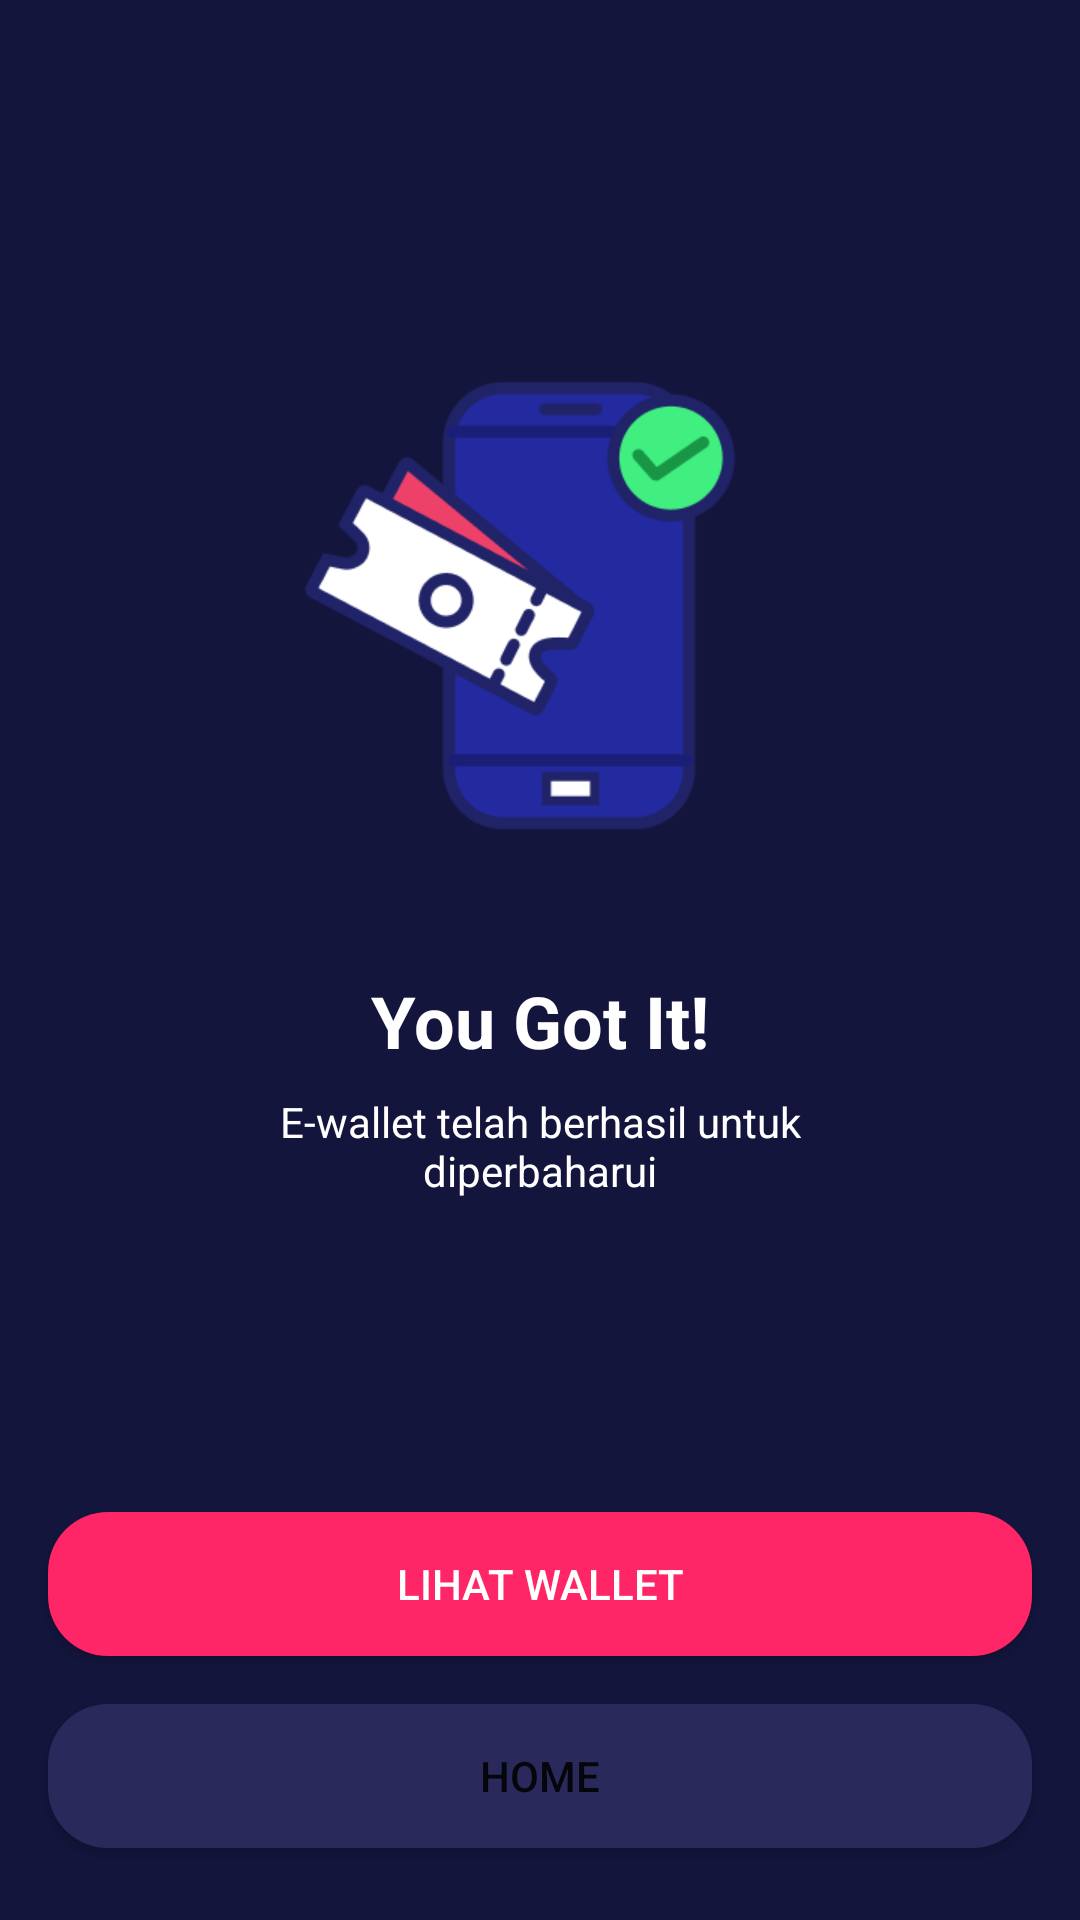

The Android layout XML behind this screen, and the referenced resources:
<!-- AndroidManifest.xml: application theme Theme.BWAMov.noActionBar -->
<!-- res/layout/activity_my_wallet_success.xml -->
<?xml version="1.0" encoding="utf-8"?>
<androidx.constraintlayout.widget.ConstraintLayout
    xmlns:android="http://schemas.android.com/apk/res/android"
    xmlns:app="http://schemas.android.com/apk/res-auto"
    xmlns:tools="http://schemas.android.com/tools"
    android:layout_width="match_parent"
    android:layout_height="match_parent"
    android:background="@color/blue"
    tools:context=".onboarding.OnBoardingOneActivity">


    <ImageView
        android:id="@+id/imageView2"
        android:layout_width="200dp"
        android:layout_height="200dp"
        android:layout_marginTop="100dp"
        app:layout_constraintEnd_toEndOf="parent"
        app:layout_constraintStart_toStartOf="parent"
        app:layout_constraintTop_toTopOf="parent"
        app:srcCompat="@drawable/ticket_success" />


    <Button
        android:id="@+id/btn_ke_wallet"
        android:layout_width="match_parent"
        android:layout_height="wrap_content"
        android:layout_marginStart="16dp"
        android:layout_marginEnd="16dp"
        android:layout_marginBottom="16dp"
        android:background="@drawable/shape_rectangle_pink"
        android:text="Lihat Wallet"
        android:textColor="@color/white"
        app:backgroundTint="@null"
        app:layout_constraintBottom_toTopOf="@+id/btn_home"
        app:layout_constraintEnd_toEndOf="parent"
        app:layout_constraintHorizontal_bias="0.0"
        app:layout_constraintStart_toStartOf="parent" />

    <TextView
        android:id="@+id/textView"
        android:layout_width="wrap_content"
        android:layout_height="wrap_content"
        android:layout_marginTop="24dp"
        android:text="@string/you_got_it"
        android:textColor="@color/white"
        android:textSize="24sp"
        android:textStyle="bold"
        app:layout_constraintEnd_toEndOf="parent"
        app:layout_constraintStart_toStartOf="parent"
        app:layout_constraintTop_toBottomOf="@+id/imageView2" />

    <TextView
        android:id="@+id/textView2"
        android:layout_width="wrap_content"
        android:layout_height="wrap_content"
        android:layout_marginStart="16dp"
        android:layout_marginTop="8dp"
        android:layout_marginEnd="16dp"
        android:text="@string/e_wallet_telah_berhasil_untuk_ndiperbaharui"
        android:textAlignment="center"
        android:textColor="@color/white"
        app:layout_constraintEnd_toEndOf="parent"
        app:layout_constraintStart_toStartOf="parent"
        app:layout_constraintTop_toBottomOf="@+id/textView" />

    <Button
        android:id="@+id/btn_home"
        android:layout_width="0dp"
        android:layout_height="wrap_content"
        android:layout_marginStart="16dp"
        android:layout_marginEnd="16dp"
        android:layout_marginBottom="24dp"
        android:background="@drawable/shape_rectangle_blue_grey"
        app:backgroundTint="@null"
        android:text="@string/home"
        app:layout_constraintBottom_toBottomOf="parent"
        app:layout_constraintEnd_toEndOf="parent"
        app:layout_constraintStart_toStartOf="parent" />

</androidx.constraintlayout.widget.ConstraintLayout>
<!-- resources referenced by this layout -->
<resources>
  <color name="blue">#14153D</color>
  <color name="white">#FFFFFFFF</color>
  <!-- drawable shape_rectangle_blue_grey (drawable) -->
  <?xml version="1.0" encoding="utf-8"?>
  <shape xmlns:android="http://schemas.android.com/apk/res/android"
      android:shape="rectangle">
      <solid android:color="@color/blueGrey"/>
      <corners android:radius="20dp"/>
  
  </shape>
  <!-- drawable shape_rectangle_pink (drawable) -->
  <?xml version="1.0" encoding="utf-8"?>
  <shape xmlns:android="http://schemas.android.com/apk/res/android"
      android:shape="rectangle">
     <solid android:color="@color/pink"/>
      <corners android:radius="20dp"/>
  
  </shape>
  <!-- drawable ticket_success: png bitmap (drawable, 14742 bytes) -->
  <string name="e_wallet_telah_berhasil_untuk_ndiperbaharui">E-wallet telah berhasil untuk\ndiperbaharui</string>
  <string name="home">Home</string>
  <string name="you_got_it">You Got It!</string>
  <style name="Theme.BWAMov.noActionBar" parent="Theme.MaterialComponents.DayNight.NoActionBar">
  
      </style>
  <color name="blueGrey">#292A5B</color>
  <color name="pink">#FF2667</color>
</resources>
